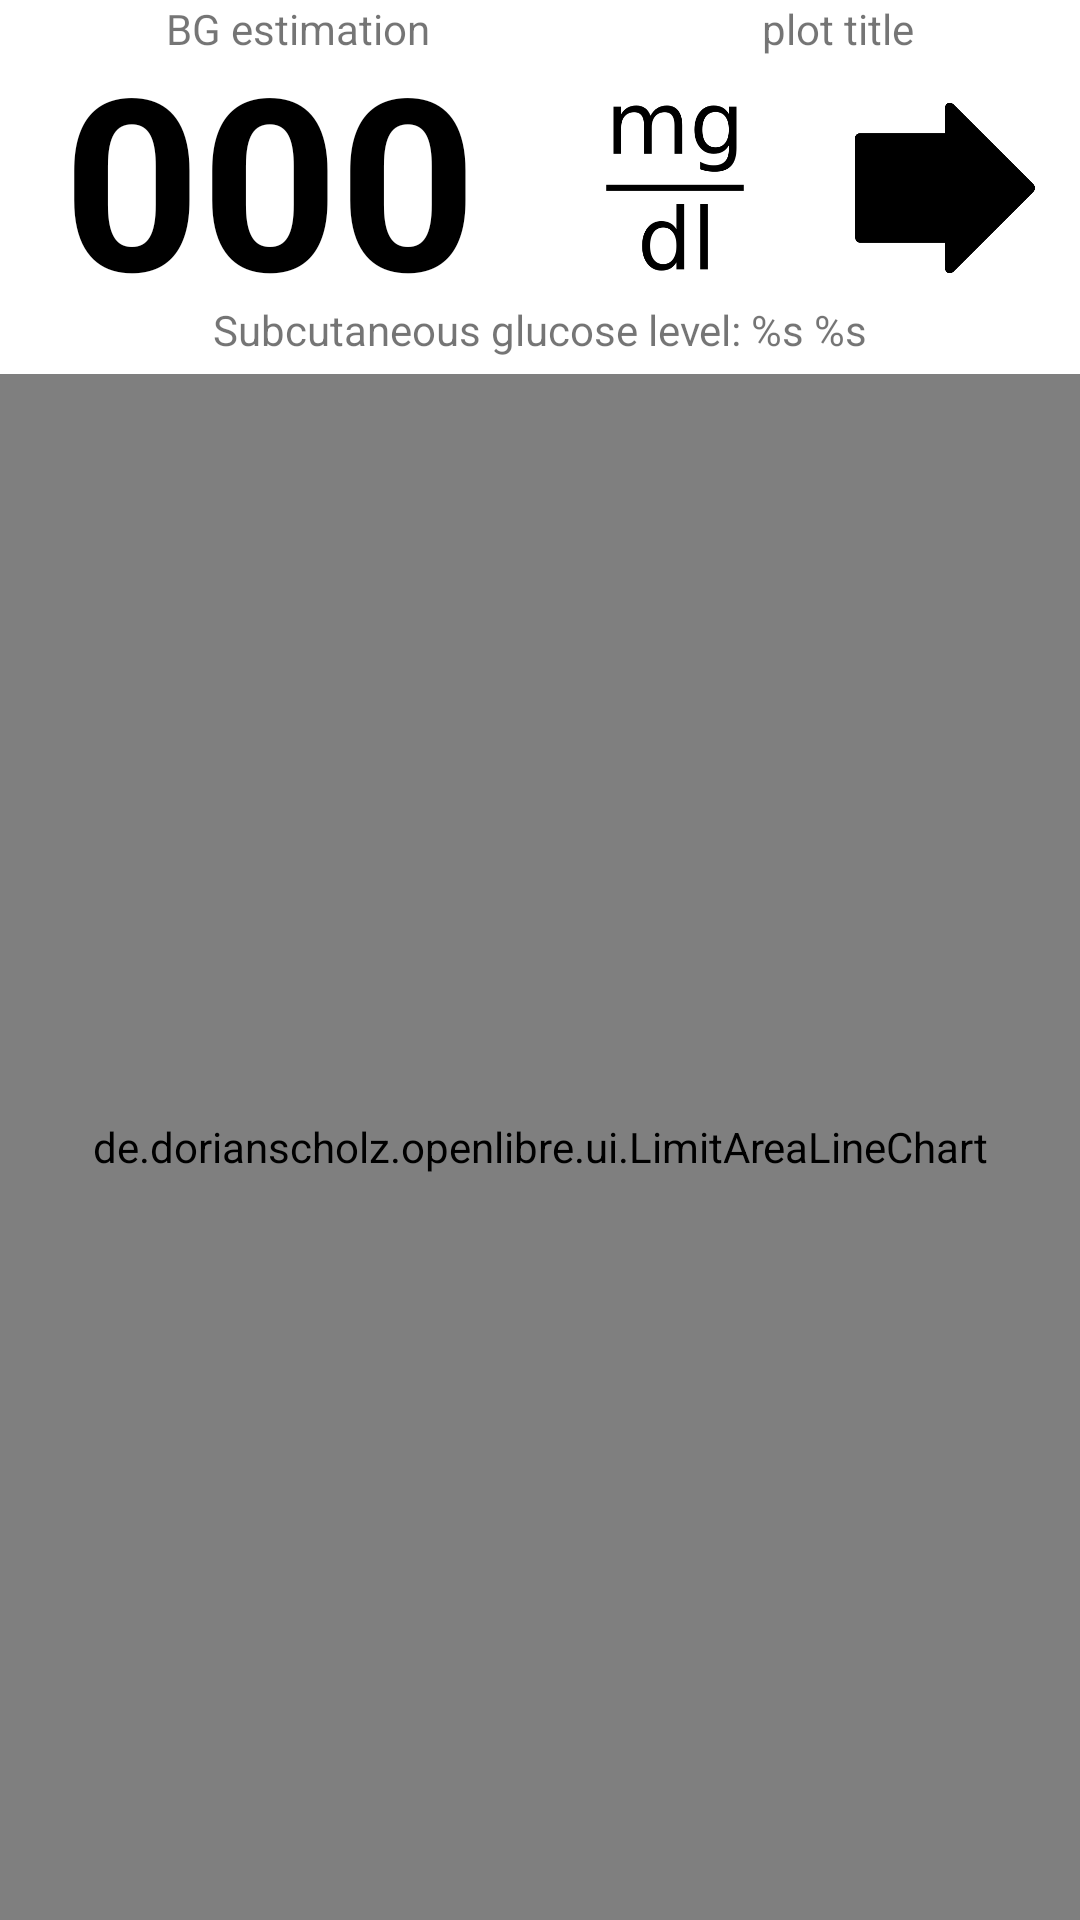

Reconstruct the res/layout file that produces this screen, plus the resources it refers to.
<!-- AndroidManifest.xml: application theme AppTheme.Splash -->
<!-- res/layout/fragment_scan_show_current_data.xml -->
<?xml version="1.0" encoding="utf-8"?>
<LinearLayout
    xmlns:android="http://schemas.android.com/apk/res/android"
    android:id="@+id/ll_data_plot"
    android:orientation="vertical"
    android:layout_width="match_parent"
    android:layout_height="match_parent"
    android:visibility="visible"
    android:layout_marginBottom="5dp"
    android:layout_marginTop="5dp">

    <include
        android:id="@+id/scan_data"
        layout="@layout/fragment_scan_data"
        android:layout_height="wrap_content"
        android:layout_width="match_parent" />

    <include
        android:id="@+id/scan_plot"
        layout="@layout/fragment_scan_plot"
        android:layout_width="match_parent"
        android:layout_height="match_parent" />

</LinearLayout>
<!-- res/layout/fragment_scan_data.xml (included above) -->
<?xml version="1.0" encoding="utf-8"?>
<LinearLayout xmlns:app="http://schemas.android.com/apk/res-auto"
    xmlns:android="http://schemas.android.com/apk/res/android"
    android:orientation="vertical"
    android:layout_width="match_parent"
    android:layout_height="wrap_content">

    <LinearLayout
        android:orientation="horizontal"
        android:layout_width="match_parent"
        android:layout_height="20dp"
        android:layout_marginBottom="-5dp">

        <TextView
            android:text="@string/blood_glucose_estimation"
            android:textAlignment="center"
            android:layout_weight="1"
            android:layout_width="wrap_content"
            android:layout_height="match_parent" />

        <TextView
            android:id="@+id/tv_plot_title"
            android:text="plot title"
            android:textAlignment="center"
            android:layout_weight="1"
            android:layout_width="wrap_content"
            android:layout_height="match_parent" />
    </LinearLayout>

    <LinearLayout
        android:id="@+id/ll_glucose_prediction"
        android:orientation="horizontal"
        android:layout_width="match_parent"
        android:layout_height="wrap_content">

        <TextView
            android:id="@+id/tv_glucose_prediction"
            android:textColor="@android:color/black"
            android:text="000"
            android:textAlignment="center"
            android:textSize="80sp"
            android:textStyle="bold"
            android:layout_weight="2"
            android:layout_width="120dp"
            android:layout_height="90dp"
            android:layout_marginTop="-10dp" />

        <ImageView
            android:id="@+id/iv_unit"
            android:src="@drawable/ic_unit_mgdl"
            android:layout_weight="1"
            android:layout_width="60dp"
            android:layout_height="80dp"
            android:layout_marginTop="5dp"
            android:layout_gravity="center" />

        <ImageView
            android:id="@+id/iv_glucose_prediction"
            android:src="@drawable/arrow_flat"
            android:layout_gravity="center"
            android:layout_weight="1"
            android:layout_width="60dp"
            android:layout_height="60dp"
            android:layout_marginTop="5dp"  />

    </LinearLayout>

    <TextView
        android:id="@+id/tv_glucose_current_value"
        android:text="@string/glucose_current_value"
        android:textAlignment="center"
        android:layout_weight="1"
        android:layout_width="match_parent"
        android:layout_height="match_parent" />

</LinearLayout>
<!-- res/layout/fragment_scan_plot.xml (included above) -->
<?xml version="1.0" encoding="utf-8"?>
<LinearLayout xmlns:android="http://schemas.android.com/apk/res/android"
    android:orientation="vertical"
    android:layout_width="match_parent"
    android:layout_height="match_parent">

    <TextView
        android:id="@+id/tv_plot_date"
        android:text=""
        android:textColor="@android:color/black"
        android:textSize="12sp"
        android:layout_width="match_parent"
        android:layout_height="20dp"
        android:textAlignment="center"
        android:layout_marginBottom="-15dp" />

    <de.dorianscholz.openlibre.ui.LimitAreaLineChart
        android:id="@+id/cv_glucose_plot"
        android:layout_width="match_parent"
        android:layout_gravity="center_vertical|center_horizontal"
        android:layout_height="match_parent"/>

</LinearLayout>
<!-- resources referenced by this layout -->
<resources>
  <!-- drawable arrow_flat: png bitmap (drawable, 11082 bytes) -->
  <!-- drawable ic_unit_mgdl: png bitmap (drawable, 9959 bytes) -->
  <string name="blood_glucose_estimation">BG estimation</string>
  <string name="glucose_current_value" formatted="false">Subcutaneous glucose level: %s %s</string>
  <style name="AppTheme.Splash">
          <item name="android:windowBackground">@drawable/splash_background</item>
      </style>
  <!-- drawable splash_background (drawable) -->
  <?xml version="1.0" encoding="utf-8"?>
  <layer-list
      xmlns:android="http://schemas.android.com/apk/res/android"
      android:opacity="opaque">
  
      <item android:drawable="@android:color/white"/>
      <item>
          <bitmap
              android:gravity="center"
              android:src="@mipmap/ic_launcher"/>
      </item>
  
  </layer-list>
</resources>
